Image classification data set "datasets" (satwiksain305/SafeTread on GitHub). Class labels (2): critical, healthy.

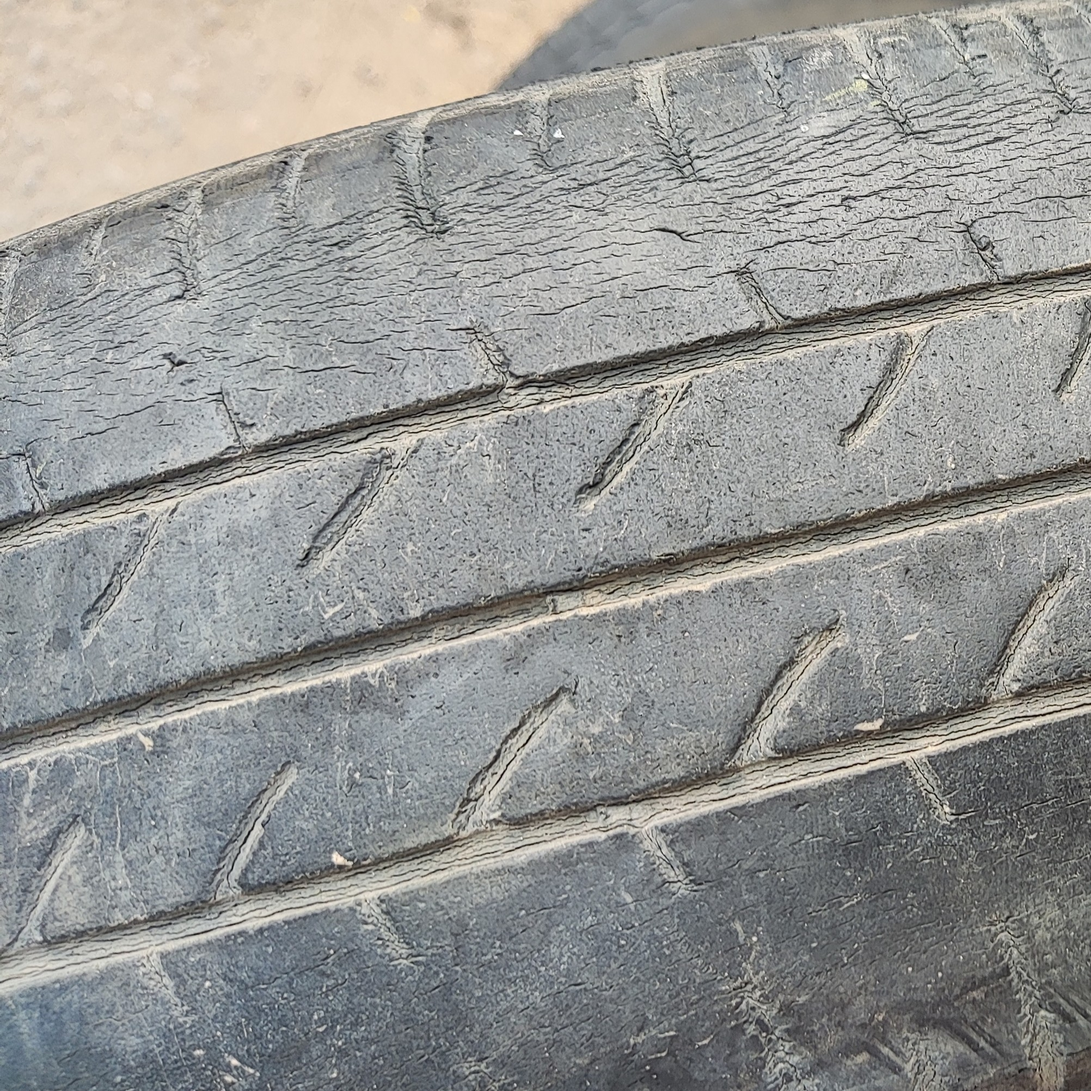
Label: critical

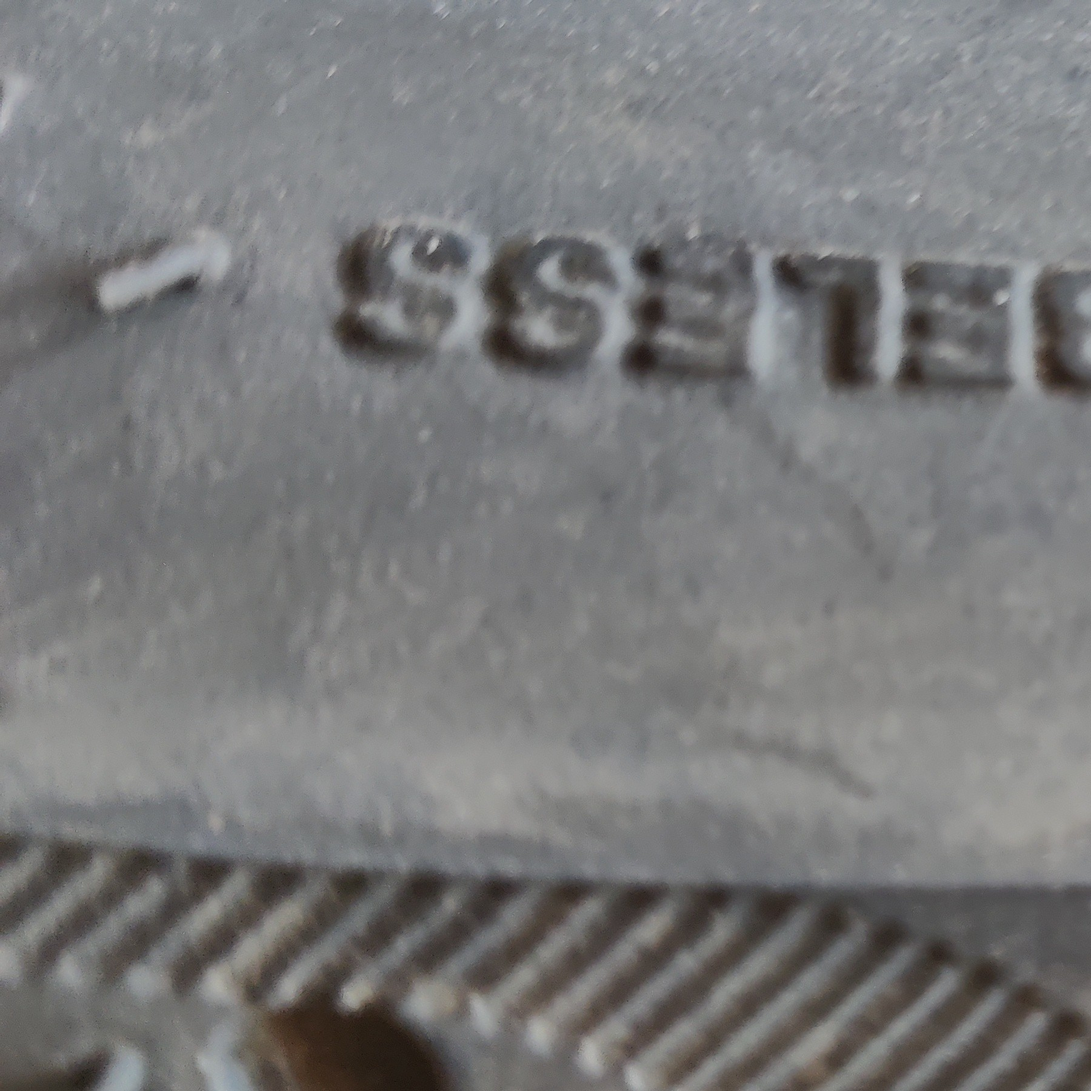
Label: healthy

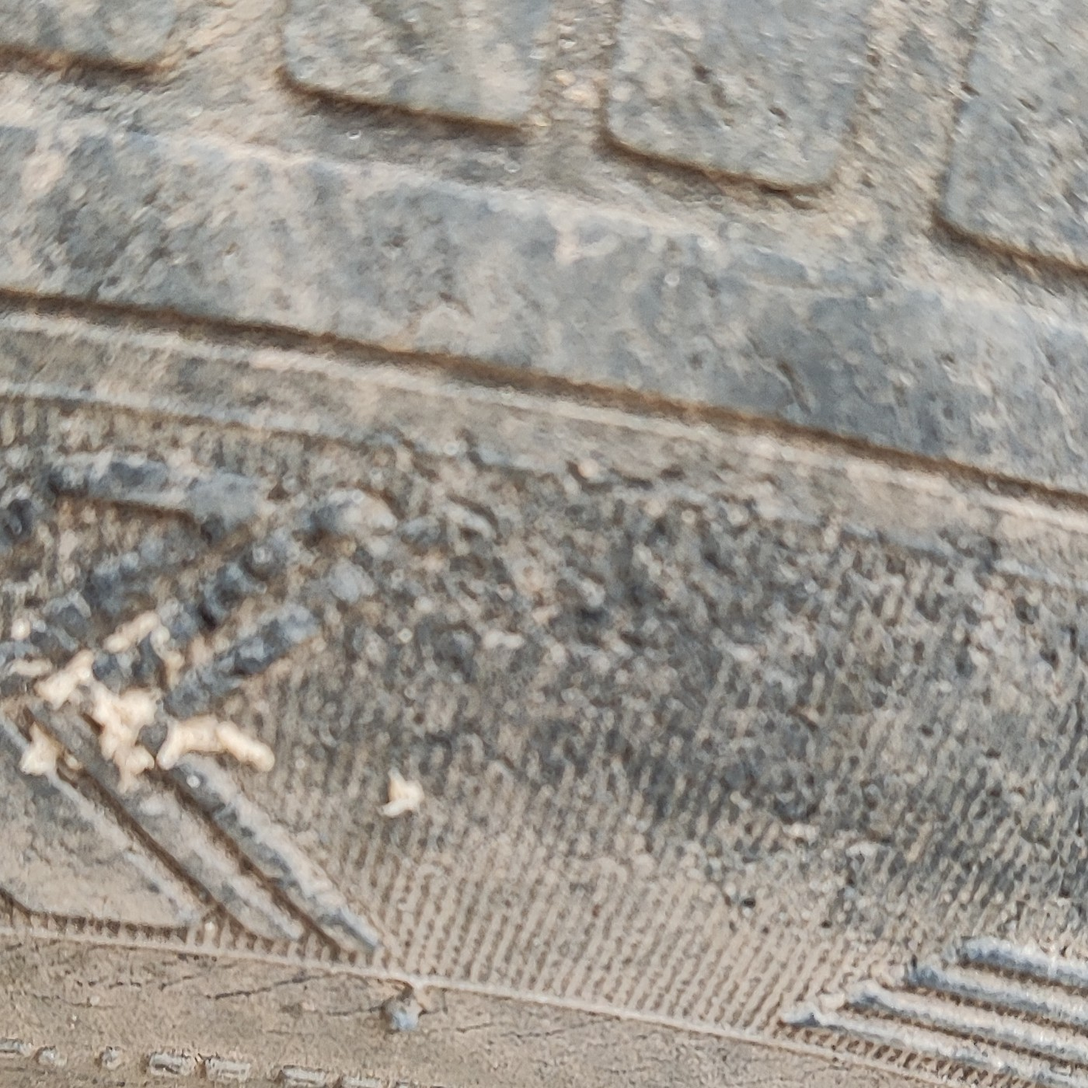
Label: critical

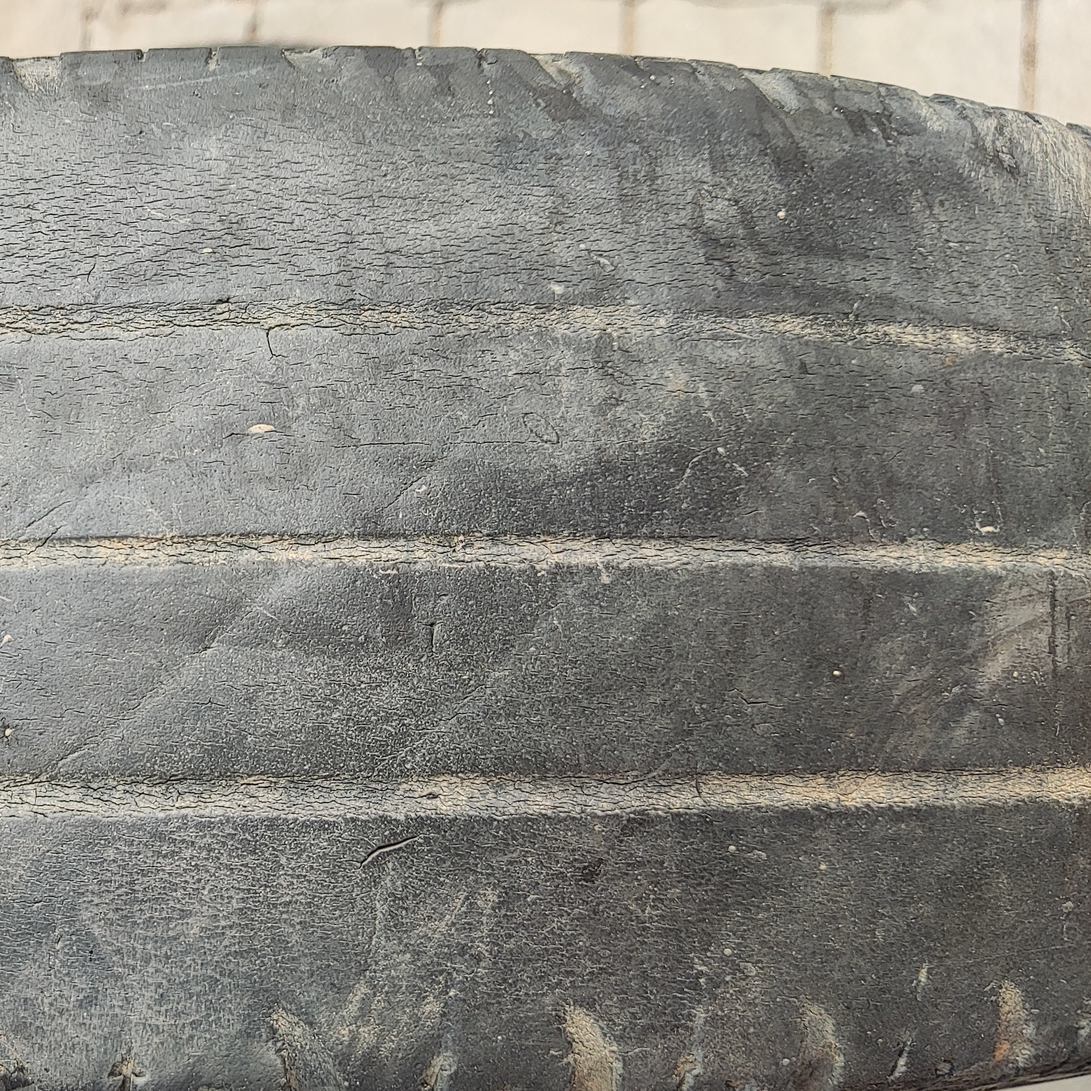
Label: critical

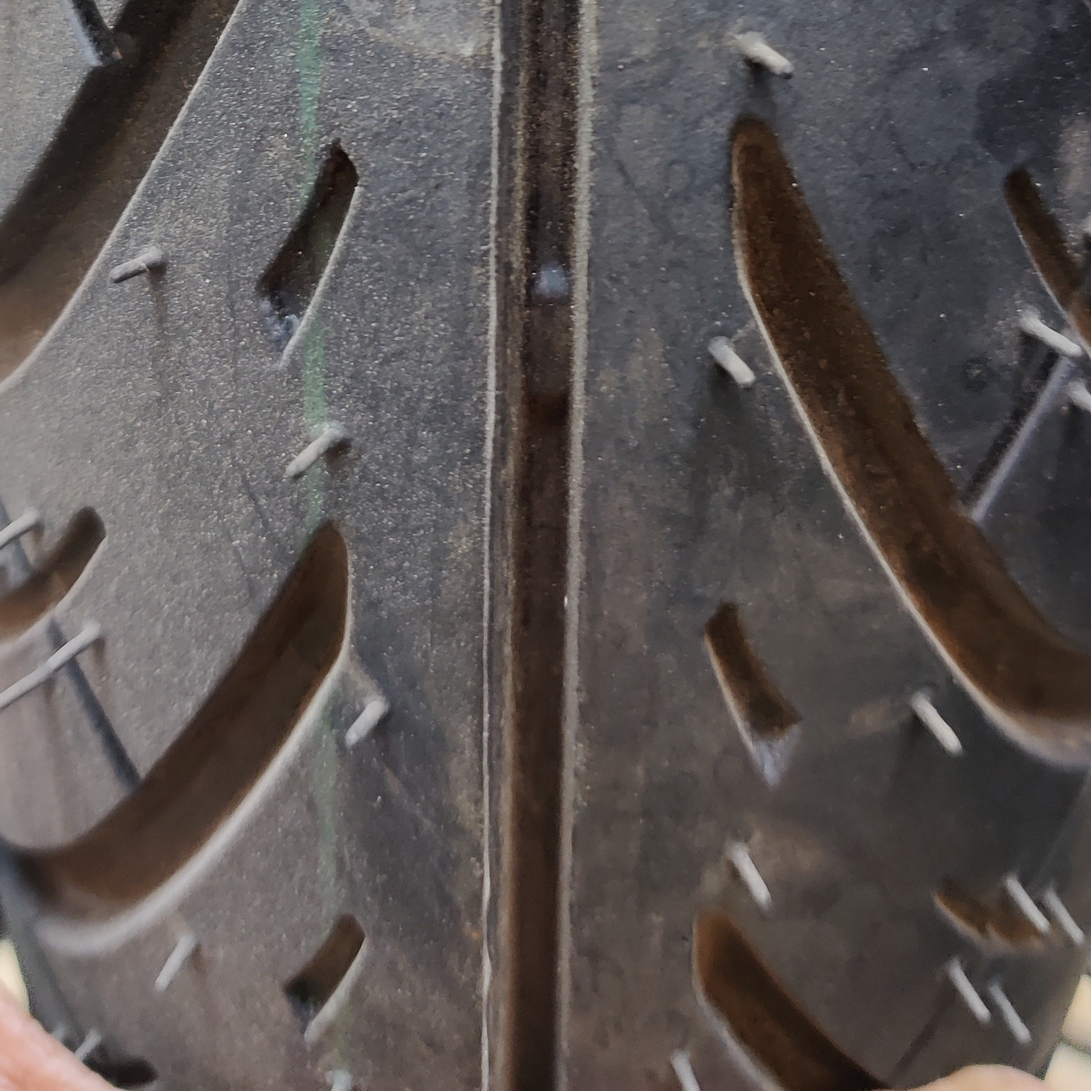
Label: healthy

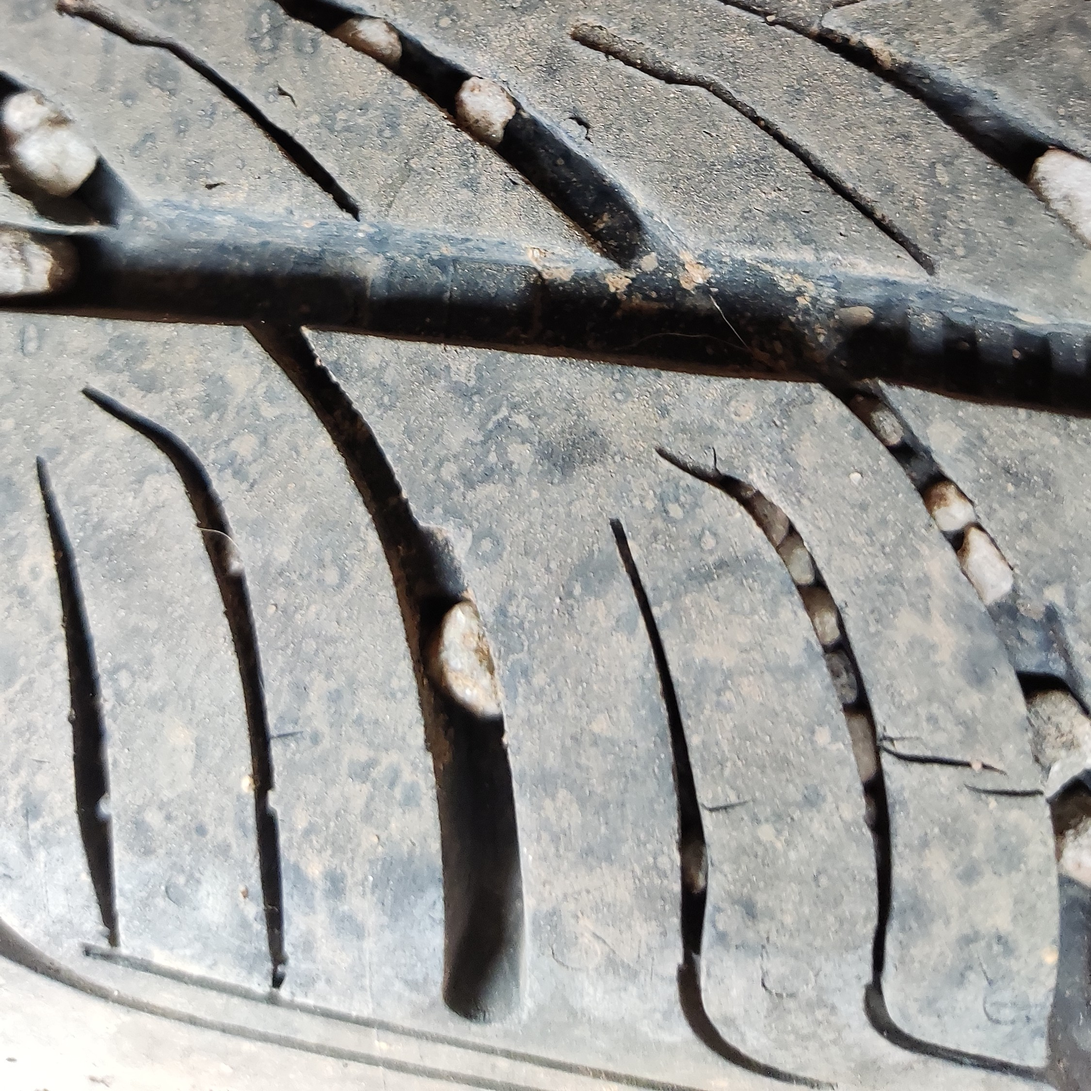
Label: healthy
